Labelled photos from "mantarlar", an image-classification folder in akatakan/Edible-Mushroom-Classifier. The possible labels are: yenebilen, yenilebilen, zehirli.

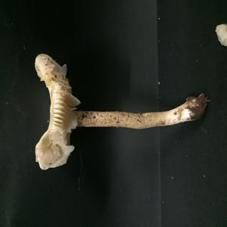
Label: zehirli

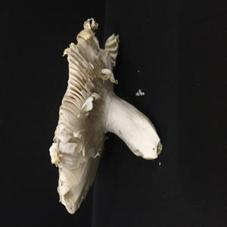
Label: yenebilen

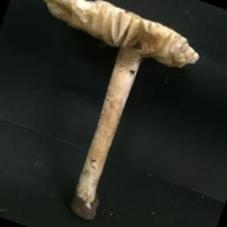
Label: zehirli

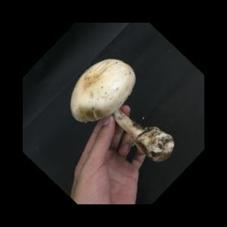
Label: yenebilen

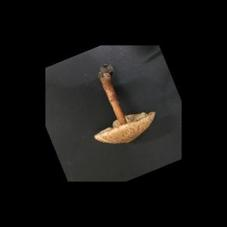
Label: zehirli

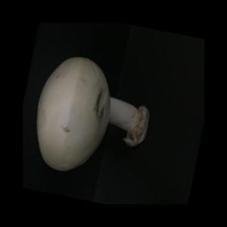
Label: yenilebilen
